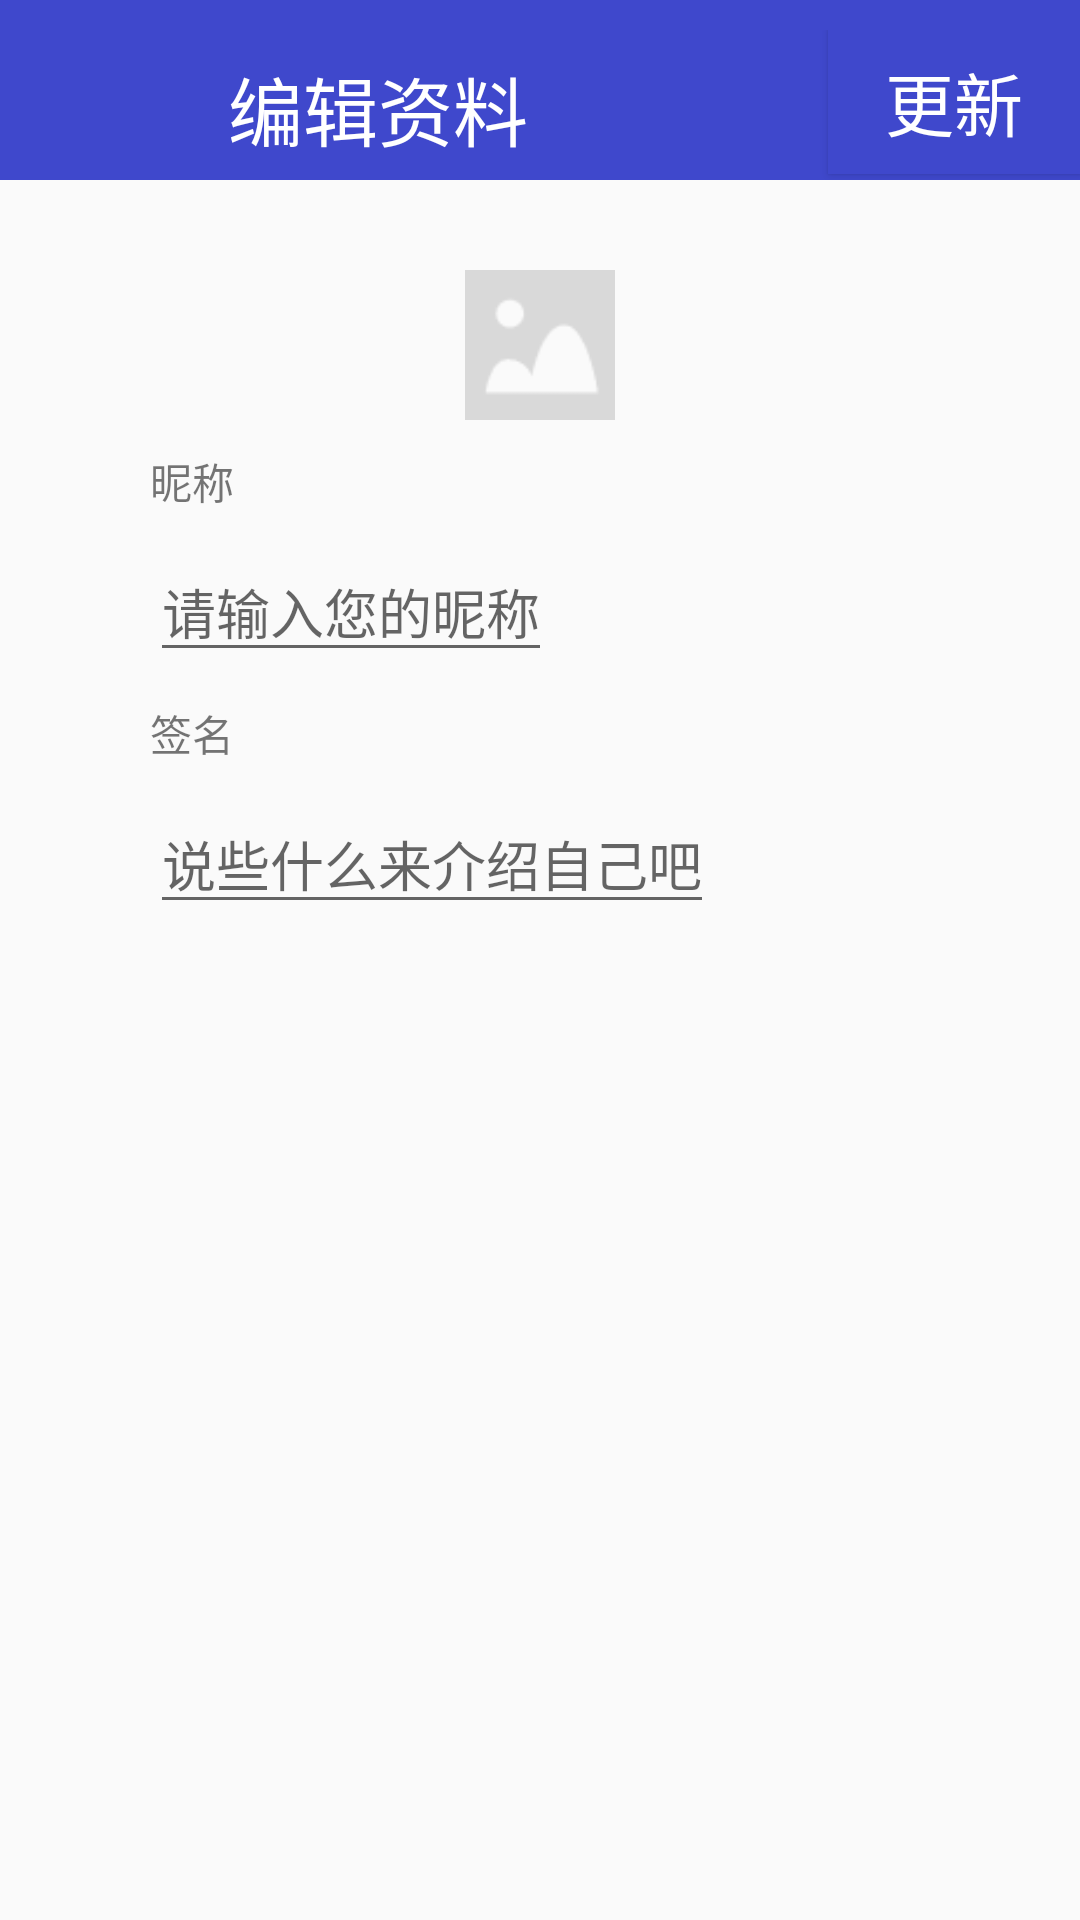

Android layout source for this screen:
<!-- AndroidManifest.xml: application theme MainTheme -->
<!-- res/layout/activity_editor.xml -->
<?xml version="1.0" encoding="utf-8"?>
<LinearLayout xmlns:android="http://schemas.android.com/apk/res/android"
    android:orientation="vertical" android:layout_width="match_parent"
    android:layout_height="match_parent">

    <android.support.v7.widget.Toolbar
        android:id="@+id/editor_tool_bar"
        android:layout_width="match_parent"
        android:layout_height="60dp"
        android:background="@color/colorPrimaryDark">

        <LinearLayout
            android:layout_width="match_parent"
            android:layout_height="match_parent"
            android:layout_marginTop="10dp"
            android:orientation="horizontal">

            <Button
                android:id="@+id/editor_back"
                android:layout_width="30dp"
                android:layout_height="20dp"
                android:layout_marginLeft="10dp"
                android:background="@drawable/back" />

            <TextView
                android:layout_width="wrap_content"
                android:layout_height="wrap_content"
                android:layout_marginLeft="20dp"
                android:layout_marginTop="3dp"
                android:text="编辑资料"
                android:textColor="@color/white"
                android:textSize="25dp" />
            <View
                android:layout_width="100dp"
                android:layout_height="match_parent"
                android:background="@color/colorPrimaryDark"/>
            <Button
                android:id="@+id/editor_update"
                android:layout_width="wrap_content"
                android:layout_height="wrap_content"
                android:background="@color/colorPrimaryDark"
                android:textSize="23dp"
                android:textColor="@color/white"
                android:text="更新" />
        </LinearLayout>
    </android.support.v7.widget.Toolbar>


    <RelativeLayout
        android:layout_width="match_parent"
        android:layout_height="match_parent">

        <ImageView
            android:id="@+id/edit_image"
            android:layout_width="50dp"
            android:layout_height="50dp"
            android:src="@mipmap/atten_image"
            android:layout_alignParentTop="true"
            android:layout_centerInParent="true"
            android:layout_marginTop="30dp"
            />
        <TextView
            android:id="@+id/edit_text1"
            android:layout_width="wrap_content"
            android:layout_height="wrap_content"
            android:text="昵称"
            android:layout_below="@+id/edit_image"
            android:layout_alignParentLeft="true"
            android:layout_marginTop="10dp"
            android:layout_marginLeft="50dp"
            />
        <EditText
            android:id="@+id/edit_edit_test1"
            android:layout_width="wrap_content"
            android:layout_height="wrap_content"
            android:layout_below="@+id/edit_text1"
            android:layout_alignParentLeft="true"
            android:layout_marginTop="10dp"
            android:layout_marginLeft="50dp"
            android:hint="请输入您的昵称"
            />
        <TextView
            android:id="@+id/edit_text2"
            android:layout_width="wrap_content"
            android:layout_height="wrap_content"
            android:text="签名"
            android:layout_below="@+id/edit_edit_test1"
            android:layout_alignParentLeft="true"
            android:layout_marginTop="10dp"
            android:layout_marginLeft="50dp"
            />
        <EditText
            android:id="@+id/edit_edit_test2"
            android:layout_width="wrap_content"
            android:layout_height="wrap_content"
            android:layout_below="@+id/edit_text2"
            android:layout_alignParentLeft="true"
            android:layout_marginTop="10dp"
            android:layout_marginLeft="50dp"
            android:hint="说些什么来介绍自己吧"
            />
    </RelativeLayout>

</LinearLayout>
<!-- resources referenced by this layout -->
<resources>
  <color name="colorPrimaryDark">#3f48cc</color>
  <color name="white">#ffffff</color>
  <!-- drawable back: png bitmap (mipmap-xxxhdpi, 2551 bytes) -->
  <!-- mipmap atten_image: png bitmap (mipmap-hdpi, 660 bytes) -->
  <style name="MainTheme" parent="AppTheme">
          <item name="android:windowIsTranslucent">false</item>
      </style>
  <style name="AppTheme" parent="Theme.AppCompat.Light.DarkActionBar">
          
          <item name="colorPrimary">@color/colorPrimary</item>
          <item name="colorPrimaryDark">@color/colorPrimaryDark</item>
          <item name="colorAccent">@color/colorAccent</item>
  
          <item name="android:windowIsTranslucent">true</item>
          //set the right in/out animation of Activity,you can change this to yours
          <item name="android:windowAnimationStyle">@style/SlideRightAnimation</item>
      </style>
  <color name="colorPrimary">#3f48cc</color>
  <color name="colorAccent">#FF4081</color>
</resources>
